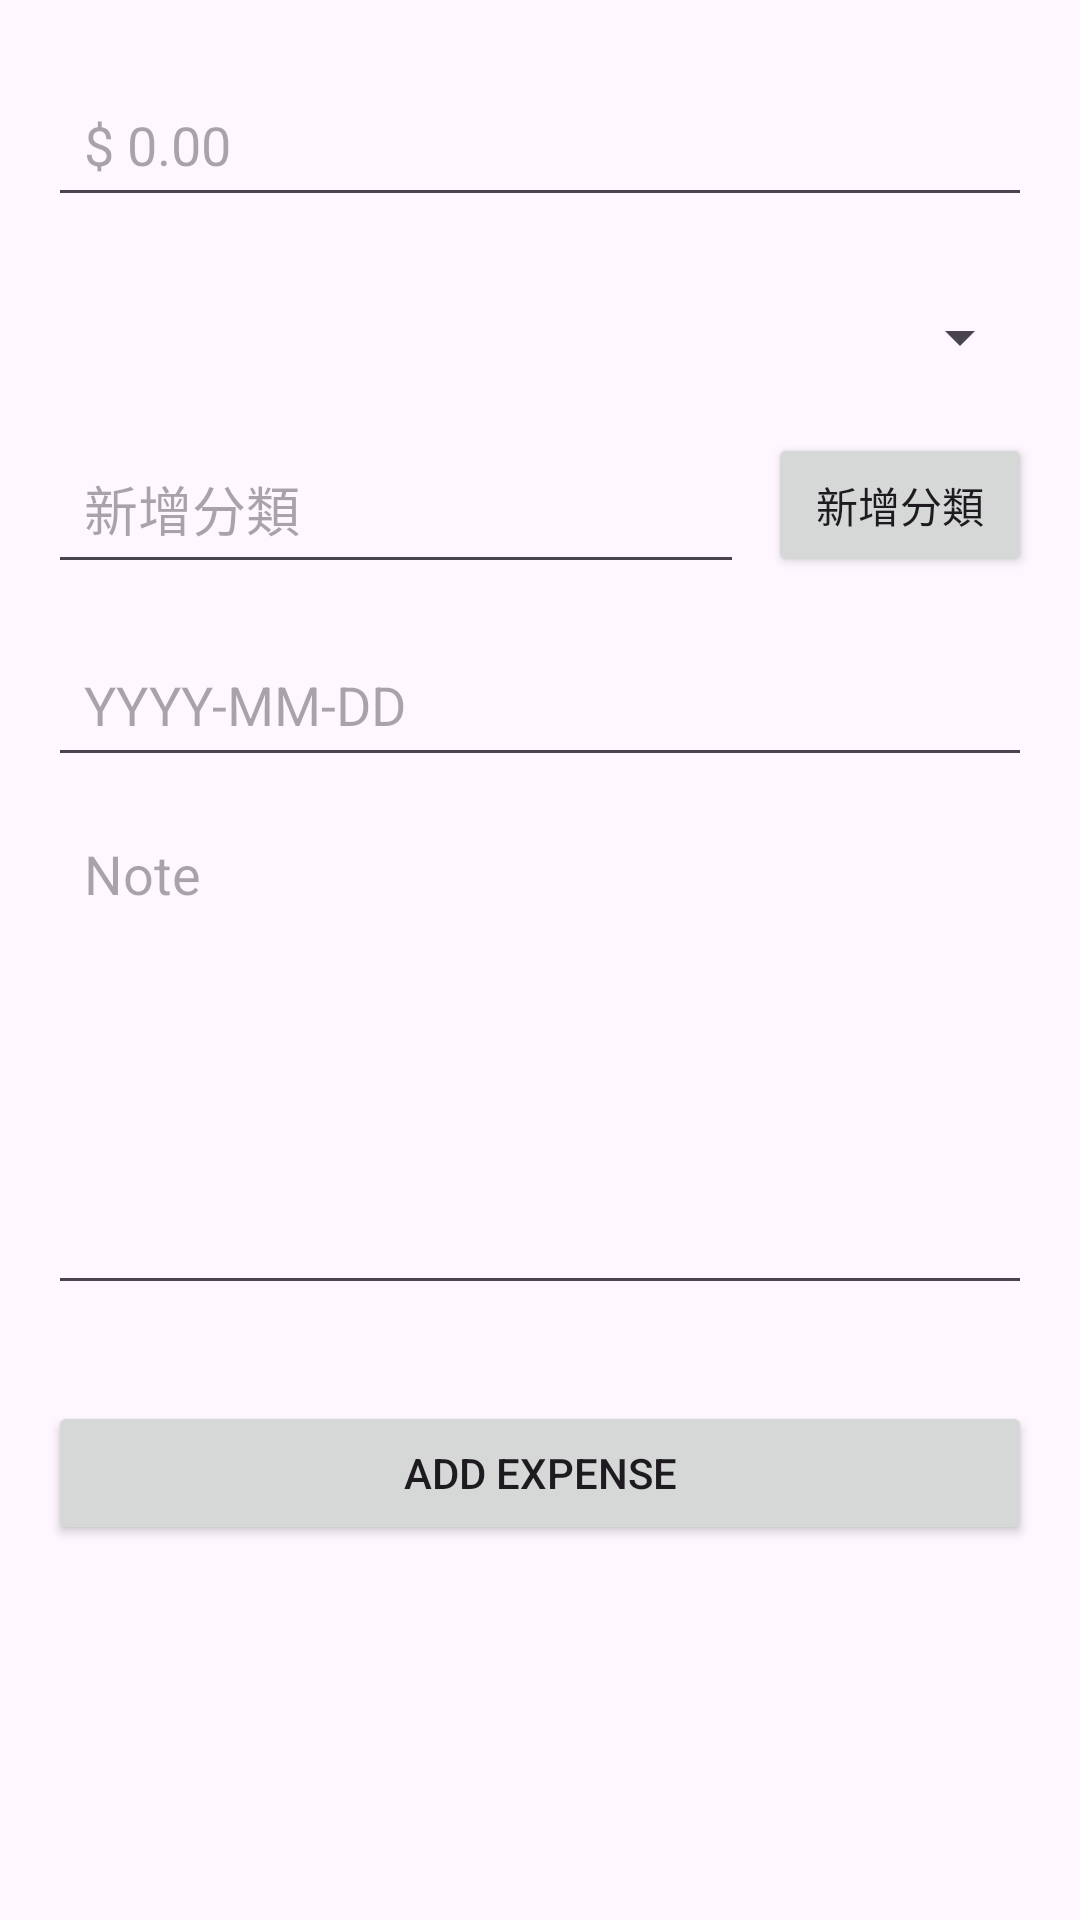

Write the Android layout XML for this screen, with the resource values it uses.
<!-- AndroidManifest.xml: application theme Theme.Zhuanti -->
<!-- res/layout/activity_add_expense.xml -->
<?xml version="1.0" encoding="utf-8"?>
<androidx.constraintlayout.widget.ConstraintLayout xmlns:android="http://schemas.android.com/apk/res/android"
    xmlns:app="http://schemas.android.com/apk/res-auto"
    xmlns:tools="http://schemas.android.com/tools"
    android:id="@+id/main"
    android:layout_width="match_parent"
    android:layout_height="match_parent"
    tools:context=".add_expense">

    
    <EditText
        android:id="@+id/et_nominal"
        android:layout_width="0dp"
        android:layout_height="wrap_content"
        android:hint="$ 0.00"
        android:inputType="number"
        android:minHeight="48dp"
        android:padding="12dp"
        android:layout_marginTop="24dp"
        android:layout_marginStart="16dp"
        android:layout_marginEnd="16dp"
        app:layout_constraintTop_toTopOf="parent"
        app:layout_constraintStart_toStartOf="parent"
        app:layout_constraintEnd_toEndOf="parent" />

    
    <Spinner
        android:id="@+id/spinner_category"
        android:layout_width="0dp"
        android:layout_height="wrap_content"
        android:minHeight="48dp"
        android:padding="12dp"
        android:layout_marginTop="16dp"
        android:layout_marginStart="16dp"
        android:layout_marginEnd="16dp"
        app:layout_constraintTop_toBottomOf="@id/et_nominal"
        app:layout_constraintStart_toStartOf="parent"
        app:layout_constraintEnd_toEndOf="parent" />

    

    
    <EditText
        android:id="@+id/et_new_category"
        android:layout_width="0dp"
        android:layout_height="wrap_content"
        android:hint="新增分類"
        android:inputType="text"
        android:minHeight="48dp"
        android:padding="12dp"
        android:layout_marginTop="8dp"
        android:layout_marginStart="16dp"
        android:layout_marginEnd="8dp"
        app:layout_constraintTop_toBottomOf="@id/spinner_category"
        app:layout_constraintStart_toStartOf="parent"
        app:layout_constraintEnd_toStartOf="@id/btn_add_category" />



    <Button
        android:id="@+id/btn_add_category"
        android:layout_width="wrap_content"
        android:layout_height="wrap_content"
        android:text="新增分類"
        android:minHeight="48dp"
        android:padding="12dp"
        android:layout_marginTop="8dp"
        android:layout_marginEnd="16dp"
        app:layout_constraintTop_toBottomOf="@id/spinner_category"
        app:layout_constraintEnd_toEndOf="parent" />

    
    <EditText
        android:id="@+id/et_date"
        android:layout_width="0dp"
        android:layout_height="wrap_content"
        android:hint="YYYY-MM-DD"
        android:focusable="false"
        android:clickable="true"
        android:inputType="none"
        android:minHeight="48dp"
        android:padding="12dp"
        android:layout_marginTop="16dp"
        android:layout_marginStart="16dp"
        android:layout_marginEnd="16dp"
        app:layout_constraintTop_toBottomOf="@id/et_new_category"
        app:layout_constraintStart_toStartOf="parent"
        app:layout_constraintEnd_toEndOf="parent" />

    
    <EditText
        android:id="@+id/editTextTextMultiLine"
        android:layout_width="0dp"
        android:layout_height="168dp"
        android:hint="Note"
        android:gravity="start|top"
        android:inputType="textMultiLine"
        android:minHeight="48dp"
        android:padding="12dp"
        android:layout_marginTop="8dp"
        android:layout_marginStart="16dp"
        android:layout_marginEnd="16dp"
        app:layout_constraintTop_toBottomOf="@id/et_date"
        app:layout_constraintStart_toStartOf="parent"
        app:layout_constraintEnd_toEndOf="parent" />

    
    <Button
        android:id="@+id/btn_add"
        android:layout_width="0dp"
        android:layout_height="wrap_content"
        android:text="Add Expense"
        android:minHeight="48dp"
        android:padding="12dp"
        android:layout_marginTop="32dp"
        android:layout_marginStart="16dp"
        android:layout_marginEnd="16dp"
        app:layout_constraintTop_toBottomOf="@id/editTextTextMultiLine"
        app:layout_constraintStart_toStartOf="parent"
        app:layout_constraintEnd_toEndOf="parent" />

</androidx.constraintlayout.widget.ConstraintLayout>
<!-- resources referenced by this layout -->
<resources>
  <style name="Theme.Zhuanti" parent="Base.Theme.Zhuanti" />
  <style name="Base.Theme.Zhuanti" parent="Theme.Material3.DayNight.NoActionBar">
          
          
      </style>
</resources>
